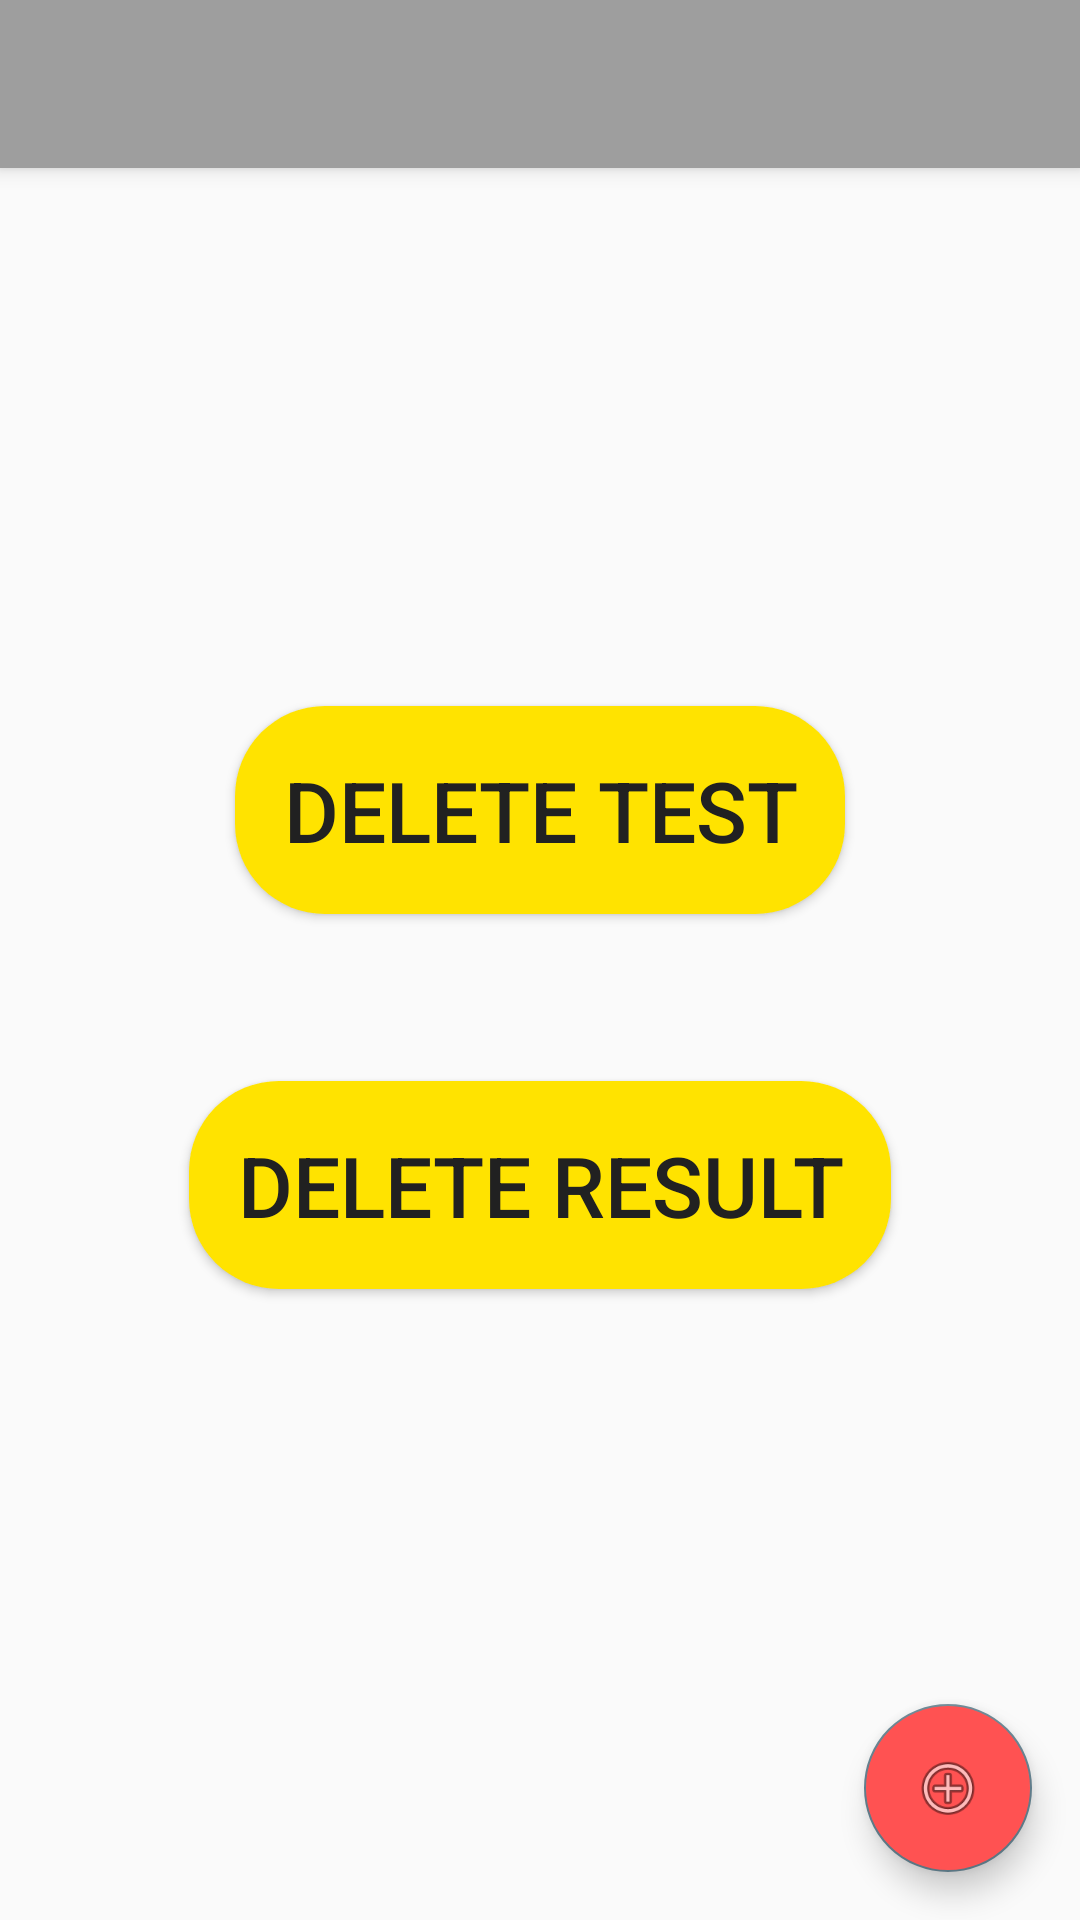

This screen was rendered from an Android layout file. Write that file and the resources it references.
<!-- AndroidManifest.xml: application theme LectAppTheme -->
<!-- res/layout/content_main_1.xml -->
<?xml version="1.0" encoding="utf-8"?>
<androidx.coordinatorlayout.widget.CoordinatorLayout
    xmlns:android="http://schemas.android.com/apk/res/android"
    android:layout_width="match_parent"
    android:layout_height="match_parent"
    xmlns:app="http://schemas.android.com/apk/res-auto"
    android:fitsSystemWindows="true">

    <com.google.android.material.appbar.AppBarLayout
        android:layout_width="match_parent"
        android:layout_height="wrap_content"
        android:theme="@style/AppTheme.AppBarOverlay"
        android:id="@+id/tooltst">

        <androidx.appcompat.widget.Toolbar
            android:id="@+id/toolbartst"
            app:navigationIcon="@drawable/ic_keyboard_arrow_left_black_24dp"
            android:layout_width="match_parent"
            android:layout_height="?android:attr/actionBarSize"
            android:background="?android:attr/colorPrimary"
            app:popupTheme="@style/AppTheme.PopupOverlay">
        </androidx.appcompat.widget.Toolbar>

    </com.google.android.material.appbar.AppBarLayout>


    <Button
        android:id="@+id/delete_test"
        android:layout_width="wrap_content"
        android:layout_height="wrap_content"
        android:background="@drawable/button_circular"
        android:padding="16dp"
        android:text="Delete Test"
        android:textSize="28sp"
        android:layout_marginBottom="100dp"
        android:layout_gravity="center"/>
    <Button
        android:id="@+id/delete_result"
        android:layout_width="wrap_content"
        android:layout_height="wrap_content"
        android:background="@drawable/button_circular"
        android:padding="16dp"
        android:text="Delete Result"
        android:textSize="28sp"
        android:layout_marginTop="150dp"
        android:layout_gravity="center"/>

    <com.google.android.material.floatingactionbutton.FloatingActionButton
        android:id="@+id/fab"
        android:layout_width="wrap_content"
        android:layout_height="wrap_content"
        android:layout_gravity="bottom|end"
        android:layout_margin="@dimen/fab_margin"
        android:background="#ff5252"
        android:visibility="visible"
        android:backgroundTint="#ff5252"
        android:src="@android:drawable/ic_menu_add" />

</androidx.coordinatorlayout.widget.CoordinatorLayout>
<!-- resources referenced by this layout -->
<resources>
  <dimen name="fab_margin">16dp</dimen>
  <!-- drawable button_circular (drawable-v24) -->
  <?xml version="1.0" encoding="utf-8"?>
  <shape
      xmlns:android="http://schemas.android.com/apk/res/android"
      android:shape="rectangle">
      <solid
          android:color="#FFE300"
          />
      <corners
          android:radius="30dp">
      </corners>
  </shape>
  <!-- drawable ic_keyboard_arrow_left_black_24dp (drawable-sw600dp-port) -->
  <vector xmlns:android="http://schemas.android.com/apk/res/android"
      android:width="34dp"
      android:height="34dp"
      android:viewportWidth="24.0"
      android:viewportHeight="24.0">
      <path
          android:fillColor="#FF000000"
          android:pathData="M15.41,16.09l-4.58,-4.59 4.58,-4.59L14,5.5l-6,6 6,6z"/>
  </vector>
  <style name="AppTheme.AppBarOverlay" parent="ThemeOverlay.AppCompat.Dark.ActionBar" />
  <style name="AppTheme.PopupOverlay" parent="ThemeOverlay.AppCompat.Light" />
  <style name="LectAppTheme" parent="Theme.AppCompat.Light.DarkActionBar">
          <item name="colorPrimary">@color/default_primary</item>
          <item name="colorPrimaryDark">@color/default_primary_dark</item>
          <item name="colorAccent">@color/default_accent</item>
          <item name="android:navigationBarColor">@color/default_primary_dark</item>
          <item name="android:textColorPrimary">@color/primary_text</item>
          <item name="android:textColorPrimaryInverse">@color/primary_light</item>
          <item name="titleTextColor">@color/primary_light</item>
          <item name="android:textColorSecondary">@color/default_secondary_text</item>
          <item name="windowActionBar">false</item>
          <item name="windowNoTitle">true</item>
      </style>
  <color name="default_primary">#9e9e9e</color>
  <color name="default_primary_dark">#616161</color>
  <color name="default_accent">#607d8b</color>
  <color name="primary_text">#212121</color>
  <color name="primary_light">#f5f5f5</color>
  <color name="default_secondary_text">#757575</color>
</resources>
